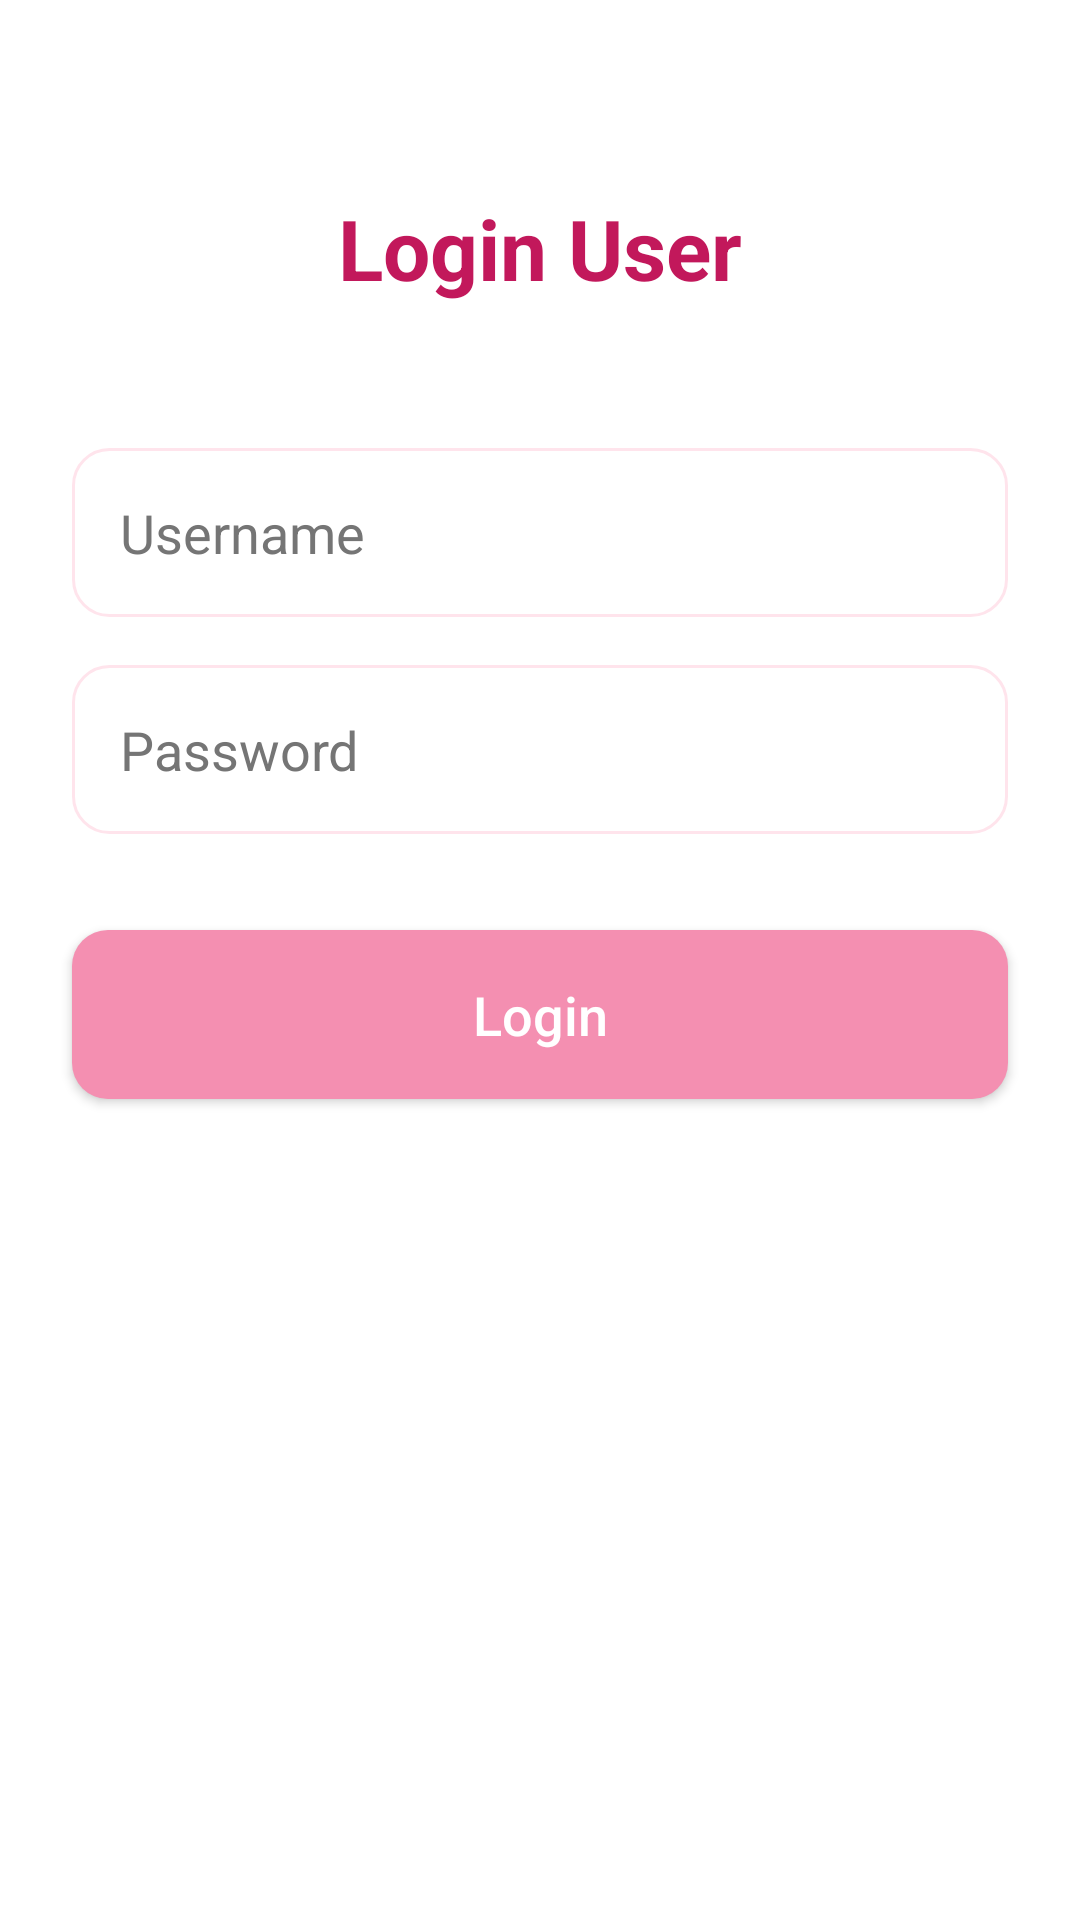

Here is an Android app screen rendered from its layout file. Give the layout XML and the strings, colors and styles it references.
<!-- AndroidManifest.xml: application theme Theme.DOCHI -->
<!-- res/layout/activity_login.xml -->
<?xml version="1.0" encoding="utf-8"?>
<androidx.constraintlayout.widget.ConstraintLayout
    xmlns:android="http://schemas.android.com/apk/res/android"
    xmlns:app="http://schemas.android.com/apk/res-auto"
    xmlns:tools="http://schemas.android.com/tools"
    android:layout_width="match_parent"
    android:layout_height="match_parent"
    android:background="@color/app_background"
    tools:context=".LoginActivity">

    <TextView
        android:id="@+id/tv_login_title"
        android:layout_width="wrap_content"
        android:layout_height="wrap_content"
        android:layout_marginTop="64dp"
        android:text="Login User"
        android:textColor="@color/app_pink"
        android:textSize="28sp"
        android:textStyle="bold"
        app:layout_constraintEnd_toEndOf="parent"
        app:layout_constraintStart_toStartOf="parent"
        app:layout_constraintTop_toTopOf="parent" />

    <EditText
        android:id="@+id/et_username"
        android:layout_width="0dp"
        android:layout_height="wrap_content"
        android:layout_marginStart="24dp"
        android:layout_marginTop="48dp"
        android:layout_marginEnd="24dp"
        android:background="@drawable/edittext_background"
        android:hint="Username"
        android:padding="16dp"
        android:textColor="@color/app_text_primary"
        android:textColorHint="@color/app_text_secondary"
        android:inputType="text"
        app:layout_constraintEnd_toEndOf="parent"
        app:layout_constraintStart_toStartOf="parent"
        app:layout_constraintTop_toBottomOf="@+id/tv_login_title" />

    <EditText
        android:id="@+id/et_password"
        android:layout_width="0dp"
        android:layout_height="wrap_content"
        android:layout_marginStart="24dp"
        android:layout_marginTop="16dp"
        android:layout_marginEnd="24dp"
        android:background="@drawable/edittext_background"
        android:hint="Password"
        android:inputType="textPassword"
        android:padding="16dp"
        android:textColor="@color/app_text_primary"
        android:textColorHint="@color/app_text_secondary"
        app:layout_constraintEnd_toEndOf="parent"
        app:layout_constraintStart_toStartOf="parent"
        app:layout_constraintTop_toBottomOf="@+id/et_username" />

    <Button
        android:id="@+id/btn_login_submit"
        android:layout_width="0dp"
        android:layout_height="wrap_content"
        android:layout_marginStart="24dp"
        android:layout_marginTop="32dp"
        android:layout_marginEnd="24dp"
        android:background="@drawable/button_background_dark"
        android:paddingVertical="16dp"
        android:text="Login"
        android:textAllCaps="false"
        android:textColor="@color/app_button_text"
        android:textSize="18sp"
        app:layout_constraintEnd_toEndOf="parent"
        app:layout_constraintStart_toStartOf="parent"
        app:layout_constraintTop_toBottomOf="@+id/et_password" />

</androidx.constraintlayout.widget.ConstraintLayout>
<!-- resources referenced by this layout -->
<resources>
  <color name="app_background">#FFFFFFFF</color>
  <color name="app_button_text">#FFFFFF</color>
  <color name="app_pink">#C2185B</color>
  <color name="app_text_primary">#212121</color>
  <color name="app_text_secondary">#757575</color>
  <!-- drawable button_background_dark (drawable) -->
  <?xml version="1.0" encoding="utf-8"?>
  <shape xmlns:android="http://schemas.android.com/apk/res/android"
      android:shape="rectangle">
      <solid android:color="@color/app_dark_pink" />
      <corners android:radius="12dp" />
  </shape>
  <!-- drawable edittext_background (drawable) -->
  <?xml version="1.0" encoding="utf-8"?>
  <shape xmlns:android="http://schemas.android.com/apk/res/android"
      android:shape="rectangle">
  
      <solid android:color="@color/white" />
  
      <stroke
          android:width="1dp"
          android:color="@color/app_light_pink" />
  
      <corners android:radius="12dp" />
  
  </shape>
  <style name="Theme.DOCHI" parent="Base.Theme.DOCHI" />
  <color name="app_dark_pink">#F48FB1</color>
  <color name="white">#FFFFFFFF</color>
  <color name="app_light_pink">#FFE4EC</color>
  <style name="Base.Theme.DOCHI" parent="Theme.Material3.DayNight.NoActionBar">
  
          <item name="colorPrimary">#FF4081</item>
          <item name="colorPrimaryVariant">#F8BBD0</item>
          <item name="colorOnPrimary">#FFFFFF</item>
  
          <item name="colorSecondary">#FF80AB</item>
          <item name="colorOnSecondary">#FFFFFF</item>
  
          <item name="android:windowBackground">#000000</item>
      </style>
</resources>
